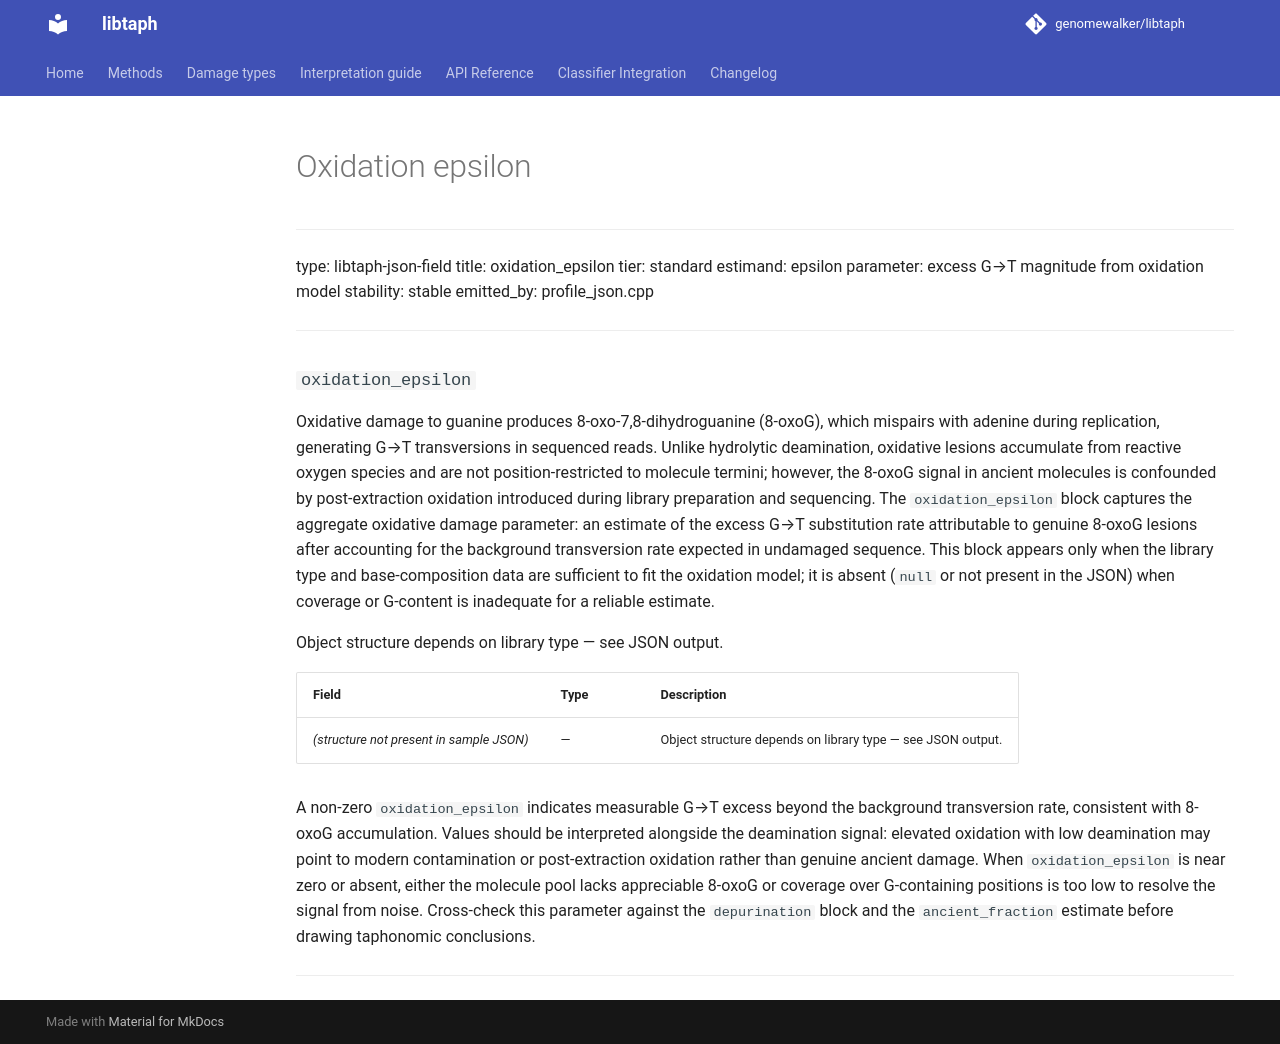

repository: genomewalker/libtaph · page: fields/oxidation_epsilon/index.html · generator: mkdocs

---
type: libtaph-json-field
title: oxidation_epsilon
tier: standard
estimand: epsilon parameter: excess G→T magnitude from oxidation model
stability: stable
emitted_by: profile_json.cpp
---

### `oxidation_epsilon`

Oxidative damage to guanine produces 8-oxo-7,8-dihydroguanine (8-oxoG), which
mispairs with adenine during replication, generating G→T transversions in sequenced
reads. Unlike hydrolytic deamination, oxidative lesions accumulate from reactive
oxygen species and are not position-restricted to molecule termini; however, the
8-oxoG signal in ancient molecules is confounded by post-extraction oxidation
introduced during library preparation and sequencing. The `oxidation_epsilon`
block captures the aggregate oxidative damage parameter: an estimate of the excess
G→T substitution rate attributable to genuine 8-oxoG lesions after accounting for
the background transversion rate expected in undamaged sequence. This block appears
only when the library type and base-composition data are sufficient to fit the
oxidation model; it is absent (`null` or not present in the JSON) when coverage or
G-content is inadequate for a reliable estimate.

Object structure depends on library type — see JSON output.

| Field | Type | Description |
|-------|------|-------------|
| *(structure not present in sample JSON)* | — | Object structure depends on library type — see JSON output. |

A non-zero `oxidation_epsilon` indicates measurable G→T excess beyond the background
transversion rate, consistent with 8-oxoG accumulation. Values should be interpreted
alongside the deamination signal: elevated oxidation with low deamination may point
to modern contamination or post-extraction oxidation rather than genuine ancient
damage. When `oxidation_epsilon` is near zero or absent, either the molecule pool
lacks appreciable 8-oxoG or coverage over G-containing positions is too low to
resolve the signal from noise. Cross-check this parameter against the `depurination`
block and the `ancient_fraction` estimate before drawing taphonomic conclusions.


---
